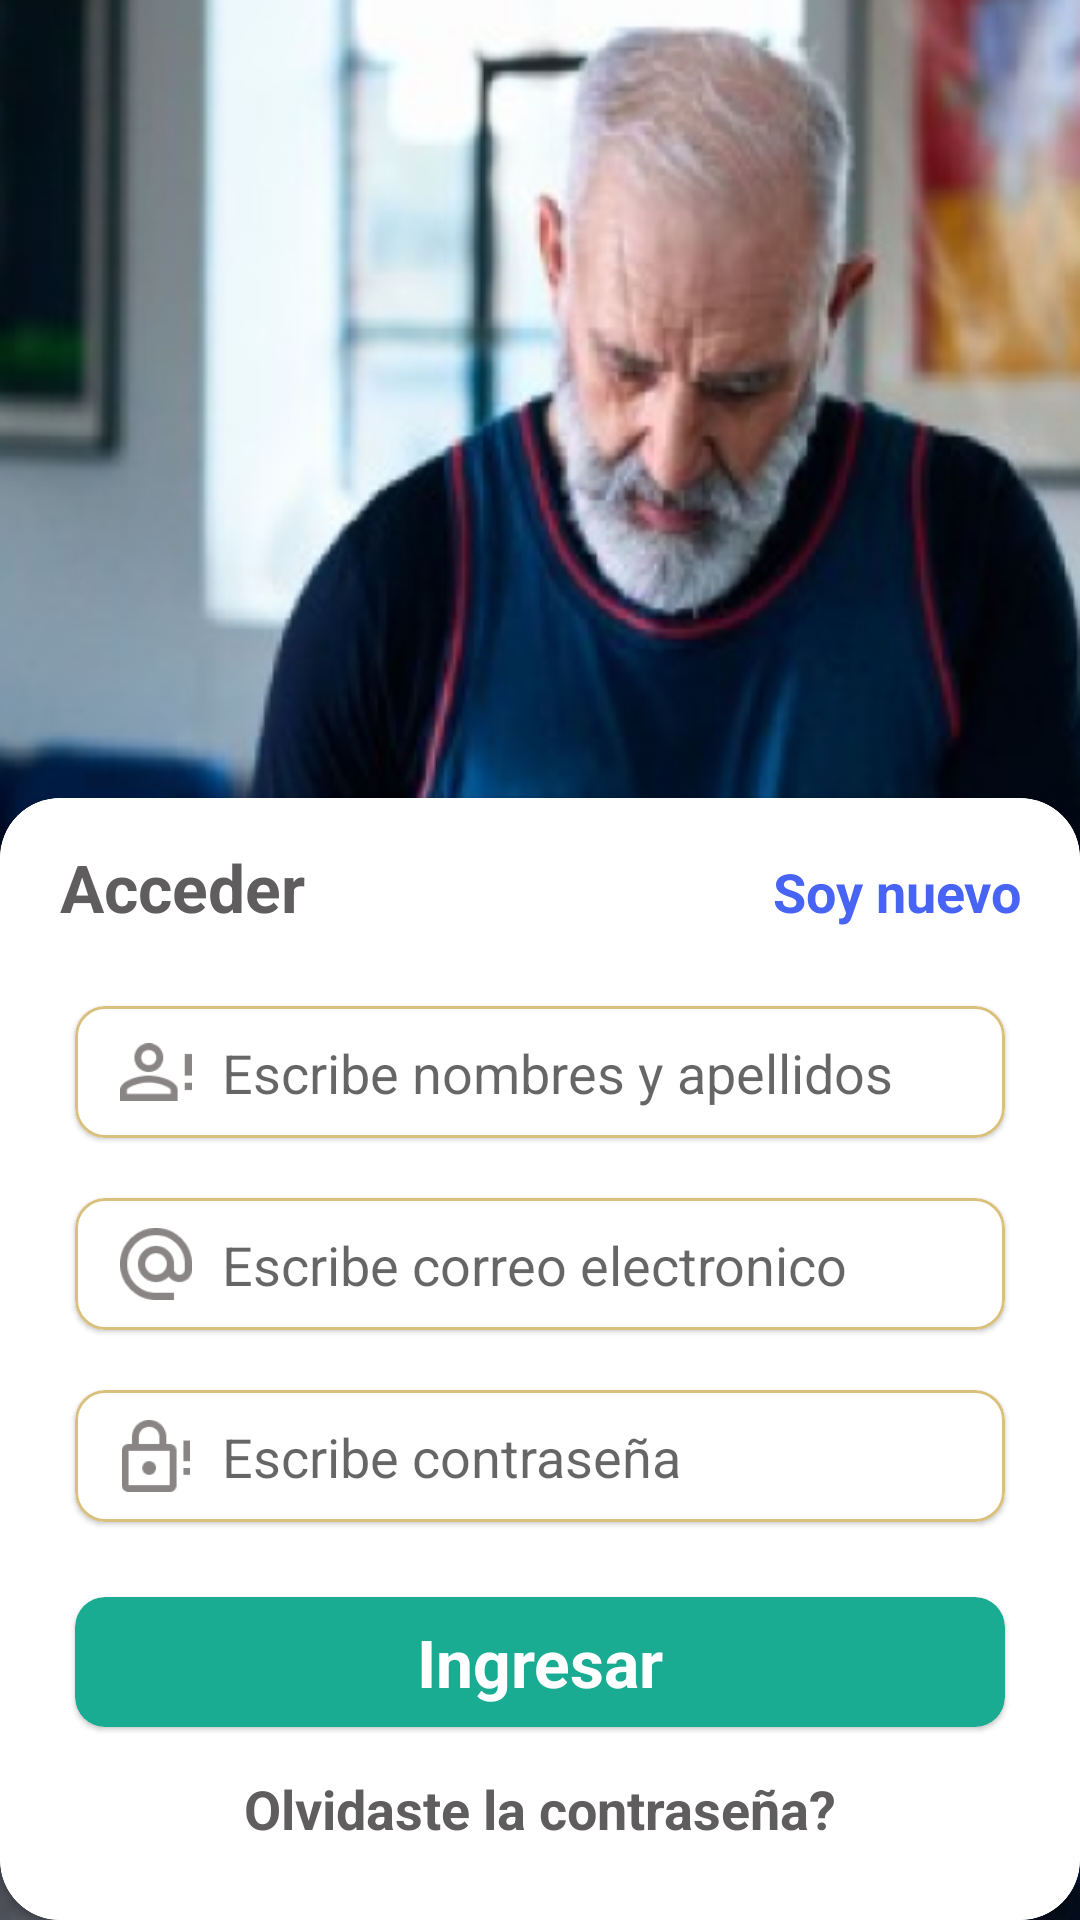

Reconstruct the res/layout file that produces this screen, plus the resources it refers to.
<!-- AndroidManifest.xml: application theme Theme.WearableTFM -->
<!-- res/layout/activity_login.xml -->
<?xml version="1.0" encoding="utf-8"?>
<RelativeLayout xmlns:android="http://schemas.android.com/apk/res/android"
    xmlns:app="http://schemas.android.com/apk/res-auto"
    xmlns:tools="http://schemas.android.com/tools"
    android:layout_width="match_parent"
    android:layout_height="match_parent"
    tools:context=".ui.LoginActivity"
    android:background="@drawable/login">
    <LinearLayout
        android:id="@+id/linear"
        android:layout_width="match_parent"
        android:layout_height="wrap_content"
        android:orientation="vertical">
        <View
            android:layout_width="wrap_content"
            android:layout_height="0dp"
            android:layout_weight="1"/>
        <com.google.android.material.card.MaterialCardView
            android:id="@+id/cv_continue"
            android:layout_width="match_parent"
            android:layout_height="wrap_content"
            android:backgroundTint="@color/white"
            app:cardCornerRadius="20sp"
            app:strokeWidth="1sp"
            android:clickable="true"
            android:focusable="true"
            android:checkable="true"
            >
            <LinearLayout
                android:layout_width="match_parent"
                android:layout_height="wrap_content"
                android:orientation="vertical"
                android:layout_marginHorizontal="10sp"
                android:layout_marginVertical="15sp">
                <LinearLayout
                    android:layout_width="match_parent"
                    android:layout_height="wrap_content"
                    android:orientation="horizontal"
                    android:layout_marginBottom="25sp"
                    android:layout_marginHorizontal="10sp">
                    <TextView
                        android:id="@+id/tv_title"
                        android:layout_width="0dp"
                        android:layout_height="wrap_content"
                        android:layout_weight="1"
                        android:text="@string/access_title"
                        style="@style/bold_large"
                        android:textColor="@color/gray_5d"/>
                    <View
                        android:layout_width="0dp"
                        android:layout_height="0dp"
                        android:layout_weight="1"/>

                    <TextView
                        android:id="@+id/tv_reg_new"
                        style="@style/bold_medium."
                        android:layout_width="0dp"
                        android:layout_height="wrap_content"
                        android:layout_weight="1"
                        android:gravity="right"
                        android:text="@string/new_user"
                        android:textColor="@color/blue_f4" />
                </LinearLayout>
                <com.google.android.material.card.MaterialCardView
                    android:id="@+id/cvUsername"
                    android:layout_width="match_parent"
                    android:layout_height="wrap_content"
                    app:cardCornerRadius="10sp"
                    android:layout_marginBottom="20sp"
                    app:strokeWidth="1sp"
                    app:strokeColor="@color/yellow_7d"
                    android:layout_marginHorizontal="15sp"

                    >
                    <LinearLayout
                        android:layout_width="match_parent"
                        android:layout_height="wrap_content"
                        android:orientation="horizontal"
                        android:padding="10sp"
                        android:layout_gravity="center"
                        android:layout_marginHorizontal="5sp">
                        <ImageView
                            android:layout_width="24sp"
                            android:layout_height="24sp"
                            android:src="@drawable/username_icon"
                            android:layout_marginRight="10sp"/>
                        <EditText
                            android:id="@+id/etUsername"
                            android:layout_width="match_parent"
                            android:layout_height="match_parent"
                            android:inputType="text"
                            android:background="@android:color/transparent"
                            android:hint="@string/new_user_names"
                            android:imeOptions="actionDone"/>
                    </LinearLayout>
                </com.google.android.material.card.MaterialCardView>
                <com.google.android.material.card.MaterialCardView
                    android:id="@+id/cvEmail"
                    android:layout_width="match_parent"
                    android:layout_height="wrap_content"
                    app:cardCornerRadius="10sp"
                    android:layout_marginBottom="20sp"
                    app:strokeWidth="1sp"
                    app:strokeColor="@color/yellow_7d"
                    android:layout_marginHorizontal="15sp"
                    >
                    <LinearLayout
                        android:layout_width="match_parent"
                        android:layout_height="wrap_content"
                        android:orientation="horizontal"
                        android:padding="10sp"
                        android:layout_gravity="center"
                        android:layout_marginHorizontal="5sp">
                        <ImageView
                            android:layout_width="24sp"
                            android:layout_height="24sp"
                            android:src="@drawable/at_icon"
                            android:layout_marginRight="10sp"/>
                        <EditText
                            android:id="@+id/etEmail"
                            android:layout_width="match_parent"
                            android:layout_height="match_parent"
                            android:inputType="text"
                            android:background="@android:color/transparent"
                            android:hint="@string/login_email"
                            android:imeOptions="actionDone"
                            android:text=""/>
                    </LinearLayout>
                </com.google.android.material.card.MaterialCardView>
                <com.google.android.material.card.MaterialCardView
                    android:id="@+id/cvPassword"
                    android:layout_width="match_parent"
                    android:layout_height="wrap_content"
                    app:cardCornerRadius="10sp"
                    android:layout_marginBottom="25sp"
                    app:strokeWidth="1sp"
                    app:strokeColor="@color/yellow_7d"
                    android:layout_marginHorizontal="15sp"
                    >
                    <LinearLayout
                        android:layout_width="match_parent"
                        android:layout_height="wrap_content"
                        android:orientation="horizontal"
                        android:padding="10sp"
                        android:layout_gravity="center"
                        android:layout_marginHorizontal="5sp">
                        <ImageView
                            android:layout_width="24sp"
                            android:layout_height="24sp"
                            android:src="@drawable/key_icon"
                            android:layout_marginRight="10sp"/>
                        <EditText
                            android:id="@+id/etPassword"
                            android:layout_width="match_parent"
                            android:layout_height="match_parent"
                            android:inputType="textPassword"
                            android:background="@android:color/transparent"
                            android:hint="@string/login_password"
                            android:imeOptions="actionDone"
                            android:text=""/>
                    </LinearLayout>
                </com.google.android.material.card.MaterialCardView>
                <com.google.android.material.card.MaterialCardView
                    android:id="@+id/cvLogin"
                    android:layout_width="match_parent"
                    android:layout_height="wrap_content"
                    android:backgroundTint="@color/green_92"
                    android:layout_marginHorizontal="15sp"
                    app:cardCornerRadius="10sp"
                    android:layout_marginBottom="15sp"
                    >
                    <TextView
                        android:layout_width="match_parent"
                        android:layout_height="wrap_content"
                        android:text="@string/btn_access"
                        style="@style/bold_large"
                        android:textColor="@color/white"
                        android:gravity="center"
                        android:paddingVertical="7sp"/>
                </com.google.android.material.card.MaterialCardView>
                <TextView
                    android:id="@+id/tvForgetPassword"
                    android:layout_width="match_parent"
                    android:layout_height="wrap_content"
                    android:layout_marginBottom="10sp"
                    android:text="@string/forget_password"
                    style="@style/bold_medium"
                    android:textColor="@color/gray_5d"
                    android:focusable="true"
                    android:clickable="true"
                    android:gravity="center"/>
            </LinearLayout>
        </com.google.android.material.card.MaterialCardView>
    </LinearLayout>
    <ProgressBar
    android:id="@+id/progressBar"
    android:layout_width="match_parent"
    android:layout_height="wrap_content"
    android:layout_centerInParent="true"
    android:visibility="gone"/>
</RelativeLayout>
<!-- resources referenced by this layout -->
<resources>
  <color name="blue_f4">#4864F4</color>
  <color name="gray_5d">#5F5D5D</color>
  <color name="green_92">#19AC92</color>
  <color name="white">#FFFFFFFF</color>
  <color name="yellow_7d">#DAC07D</color>
  <!-- drawable at_icon: png bitmap (drawable-hdpi, 1113 bytes) -->
  <!-- drawable key_icon: png bitmap (drawable-hdpi, 641 bytes) -->
  <!-- drawable login: png bitmap (drawable, 272888 bytes) -->
  <!-- drawable username_icon: png bitmap (drawable-hdpi, 713 bytes) -->
  <string name="access_title">Acceder</string>
  <string name="btn_access">Ingresar</string>
  <string name="forget_password">Olvidaste la contraseña?</string>
  <string name="login_email">Escribe correo electronico</string>
  <string name="login_password">Escribe contraseña</string>
  <string name="new_user">Soy nuevo</string>
  <string name="new_user_names">Escribe nombres y apellidos</string>
  <style name="bold_large" parent="@style/TextAppearance.AppCompat.Large">
          <item name="android:textColor">@color/black</item>
          <item name="android:textStyle">bold</item>
      </style>
  <style name="bold_medium" parent="@style/TextAppearance.AppCompat.Medium">
          <item name="android:textColor">@color/black</item>
          <item name="android:textStyle">bold</item>
      </style>
  <style name="bold_medium." parent="@style/TextAppearance.AppCompat.Medium">
          <item name="android:textStyle">bold</item>
      </style>
  <style name="Theme.WearableTFM" parent="Theme.MaterialComponents.Light.NoActionBar">
          
          <item name="colorPrimary">@color/purple_500</item>
          <item name="colorPrimaryVariant">@color/purple_700</item>
          <item name="colorOnPrimary">@color/white</item>
          
          <item name="colorSecondary">@color/teal_200</item>
          <item name="colorSecondaryVariant">@color/teal_700</item>
          <item name="colorOnSecondary">@color/black</item>
          
          
  
          <item name="android:statusBarColor">@color/black</item>
          
              <item name="android:windowBackground">@color/gray_f3</item>
              <item name="android:windowSoftInputMode">adjustResize</item>
  
      </style>
  <color name="black">#FF000000</color>
  <color name="purple_500">#FF6200EE</color>
  <color name="purple_700">#FF3700B3</color>
  <color name="teal_200">#FF03DAC5</color>
  <color name="teal_700">#FF018786</color>
  <color name="gray_f3">#F6F3F3</color>
</resources>
